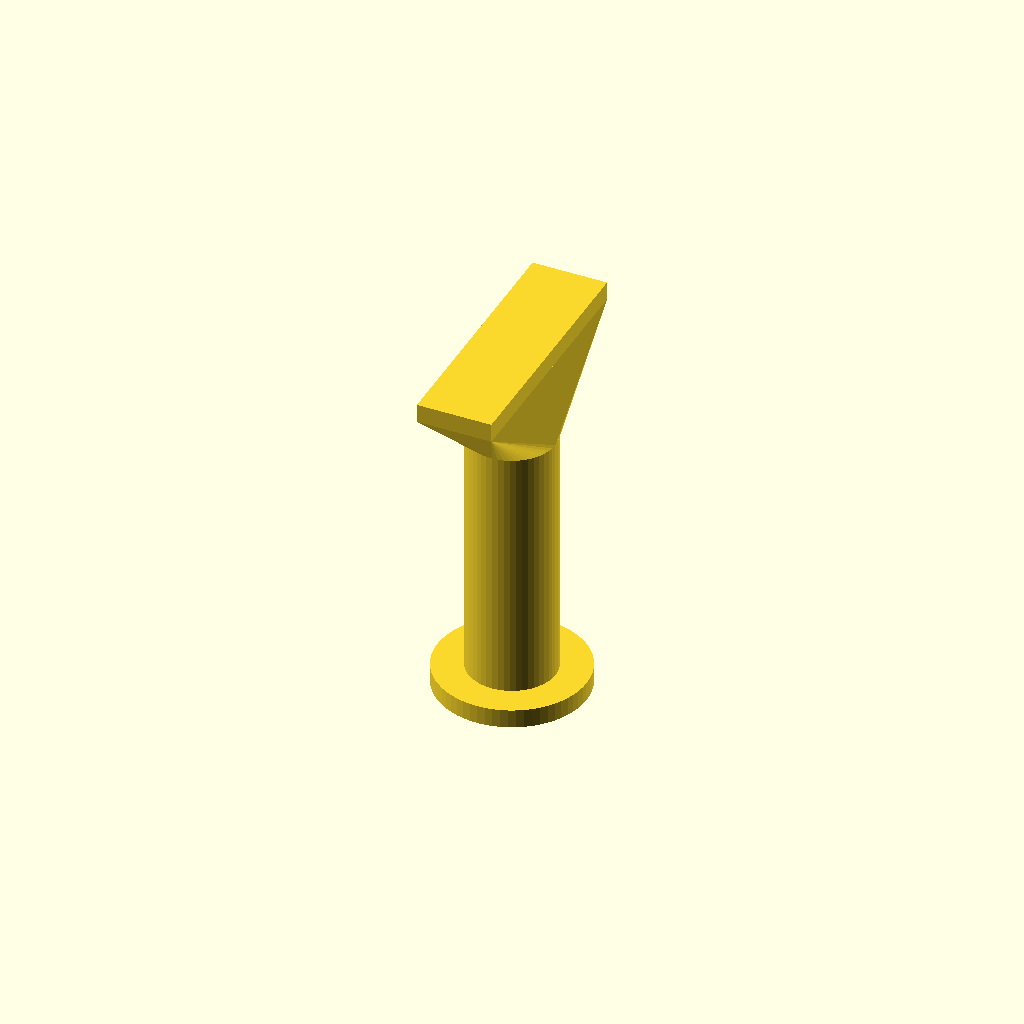
Cell 1 — every parameter at its default value.
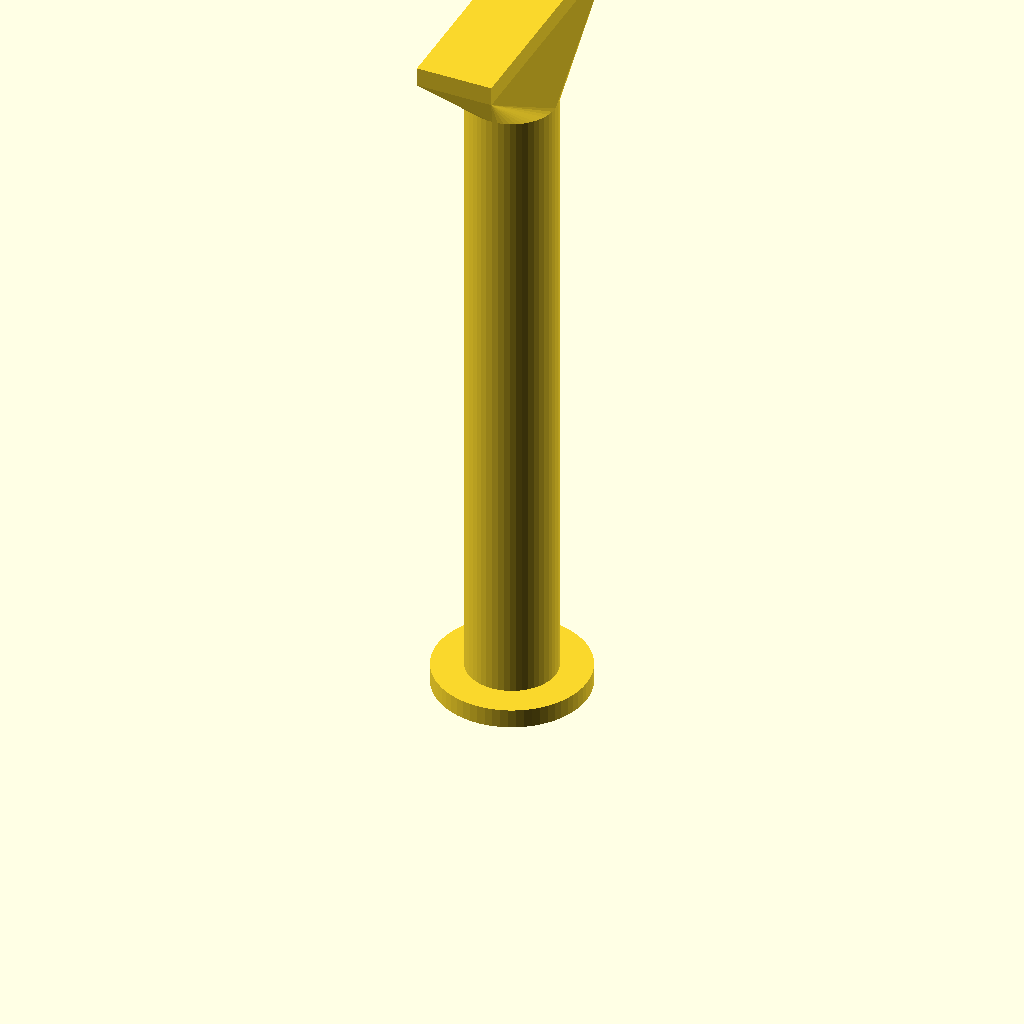
Cell 2: reach = 120 (everything else at default).
All cells are drawn from one camera (rotation 55°, 0°, 25°, orthographic, colour scheme Cornfield), so only the parameter changes between them.
Source of the model, components/skadis/skadis-wall-standoff.scad:
// Wall standoff for the SKÅDIS board: if the board stands with its back toward a wall, two
// of these at its top corners rest on the wall and the sway is gone, because the board is
// then held at the top as well as at the clamps. A 12 x 40 mm foot glues to the back in one
// of the solid bands (x = 20, 40, 60 ... from a tile's edge, where there are no slots), a
// 14 mm stem reaches `reach` mm, and a 24 mm disc takes a felt pad. Measure the gap from the
// board's back to the wall at the top, subtract 3 for the pad, set `reach` (30 or more).
// Print standing on the disc, as saved, PETG, 100 %, brim if you like. x2
//   openscad -D reach=60 -o skadis-wall-standoff-x2.stl skadis-wall-standoff.scad

reach = 60;
foot = [12, 40, 3]; stem = 14; disc = 24; disc_t = 3; flare = 13;   // the 45° flare under the foot

cylinder(d = disc, h = disc_t, $fn = 64);
cylinder(d = stem, h = reach - foot[2] - flare + 0.01, $fn = 48);
hull() {
    translate([0, 0, reach - foot[2] - flare]) cylinder(d = stem, h = 0.01, $fn = 48);
    translate([-foot[0] / 2, -foot[1] / 2, reach - foot[2] - 0.01]) cube([foot[0], foot[1], 0.01]);
}
translate([-foot[0] / 2, -foot[1] / 2, reach - foot[2]]) cube(foot);
Customizer parameters (derived from the source; name, type, default, range or options):
reach: number, default 60
